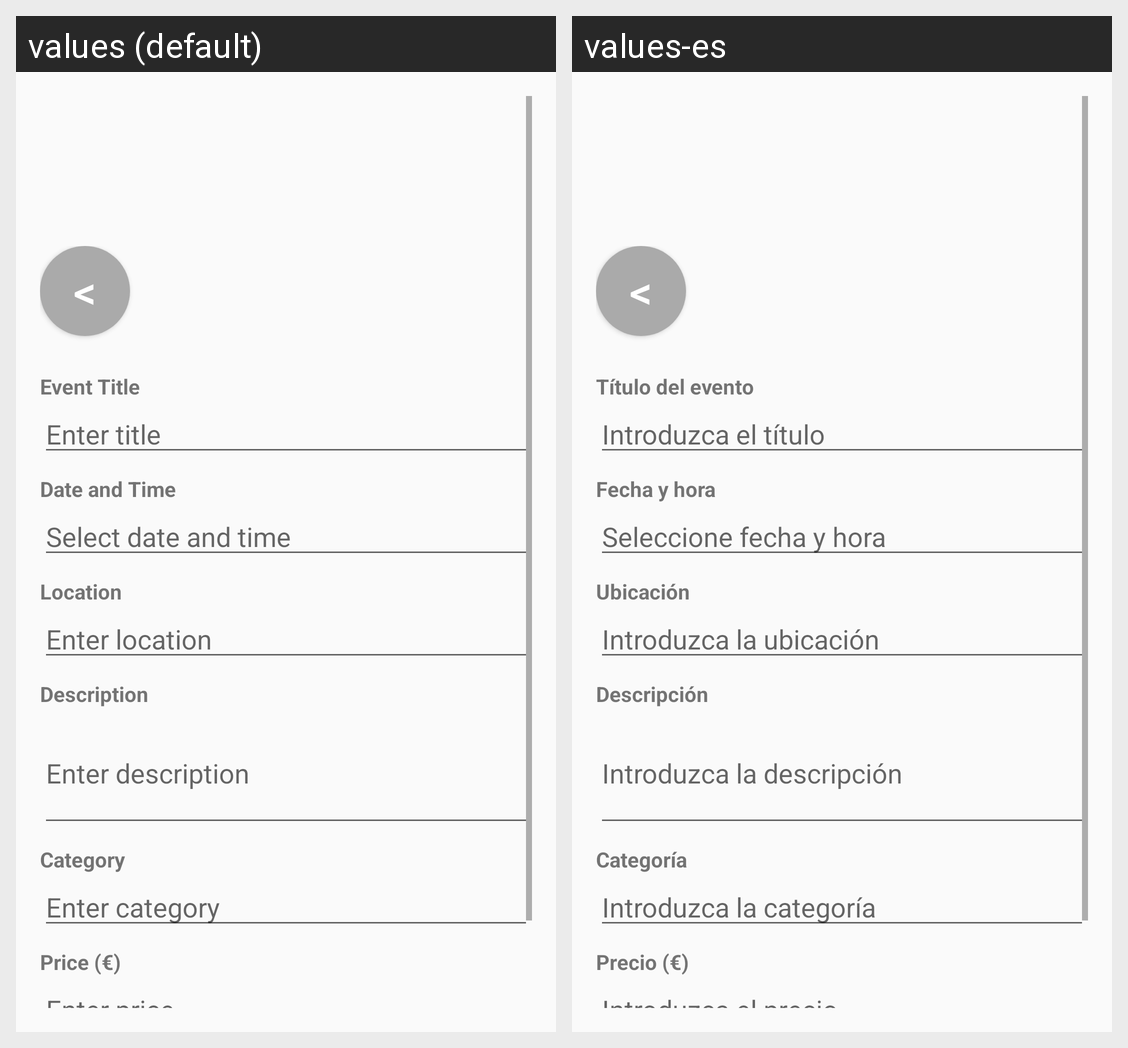

Here is an Android app screen in its default locale and in the app's own translations. Write out the translated-string differences for the strings that appear on this screen.
Android screen res/layout/activity_add_event.xml rendered under 2 locales, left to right: values (default), values-es. Device: Nexus 5 (rendered at 1080×1920; each locale shown at half size, 540×960, under a caption strip naming it); theme Theme.EventFinder.
Strings drawn on this screen, with the default value and each locale's value (text and hints the layout hard-codes, and strings that could not be matched under every locale, appear in the picture but are not listed):

event_title
  values: Event Title
  values-es: Título del evento

enter_title
  values: Enter title
  values-es: Introduzca el título

date_time
  values: Date and Time
  values-es: Fecha y hora

select_date_time
  values: Select date and time
  values-es: Seleccione fecha y hora

location
  values: Location
  values-es: Ubicación

enter_location
  values: Enter location
  values-es: Introduzca la ubicación

description
  values: Description
  values-es: Descripción

enter_description
  values: Enter description
  values-es: Introduzca la descripción

category
  values: Category
  values-es: Categoría

enter_category
  values: Enter category
  values-es: Introduzca la categoría

price
  values: Price (€)
  values-es: Precio (€)

enter_price
  values: Enter price
  values-es: Introduzca el precio
